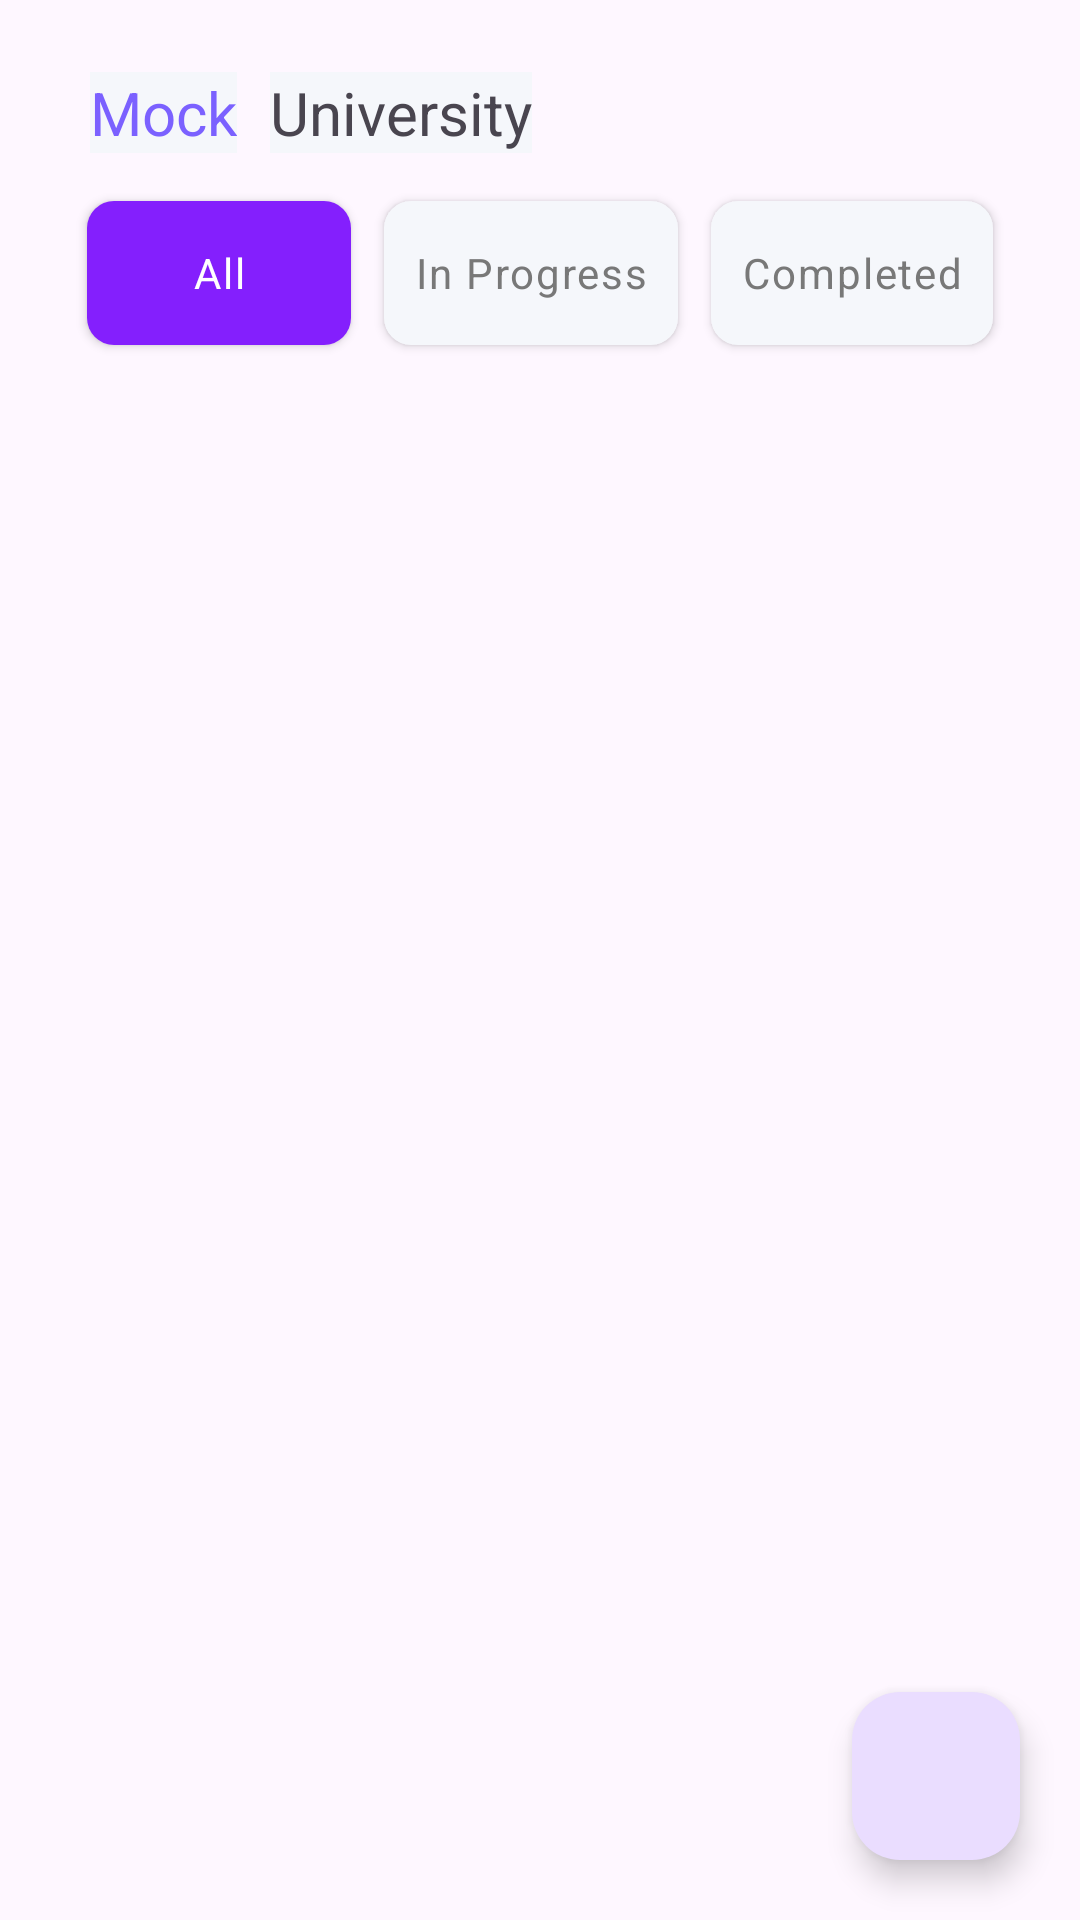

This screen was rendered from an Android layout file. Write that file and the resources it references.
<!-- AndroidManifest.xml: application theme Theme.Motionassignment2 -->
<!-- res/layout/fragment_home.xml -->
<?xml version="1.0" encoding="utf-8"?>
<androidx.constraintlayout.widget.ConstraintLayout xmlns:android="http://schemas.android.com/apk/res/android"
    xmlns:app="http://schemas.android.com/apk/res-auto"
    xmlns:tools="http://schemas.android.com/tools"
    android:layout_width="match_parent"
    android:layout_height="match_parent"
    android:paddingTop="@dimen/margin_24dp"
    tools:context=".bnv.HomeFragment"
    android:backgroundTint="@color/lightpurple">

    

    <TextView
        android:id="@+id/headLine1"
        android:layout_width="wrap_content"
        android:layout_height="wrap_content"
        android:background="@color/lightpurple"
        android:text="@string/mock"
        android:textColor="@color/purple1"
        android:textAppearance="@style/TextAppearance.MockUniversity.HeadlineLarge.Bold"
        app:layout_constraintStart_toStartOf="parent"
        app:layout_constraintTop_toTopOf="parent"
        android:layout_marginLeft="@dimen/margin_30dp"/>
    <TextView
        android:id="@+id/headLine2"
        android:layout_width="wrap_content"
        android:layout_height="wrap_content"
        android:background="@color/lightpurple"
        android:text="@string/university"
        android:textAppearance="@style/TextAppearance.MockUniversity.HeadlineLarge.Bold"
        app:layout_constraintStart_toEndOf="@id/headLine1"
        app:layout_constraintTop_toTopOf="parent"
        android:layout_marginLeft="@dimen/margin_11dp"/>

    <androidx.appcompat.widget.AppCompatButton
        android:id="@+id/all_btn_filter"
        android:layout_width="wrap_content"
        android:layout_height="wrap_content"
        android:text="@string/all"
        android:elevation="20dp"
        android:textAppearance="@style/TextAppearance.MockUniversity.LabelMedium.Regular"
        android:textColor="@color/white"
        app:layout_constraintStart_toStartOf="parent"
        app:layout_constraintTop_toBottomOf="@+id/headLine1"
        app:layout_constraintEnd_toStartOf="@id/inprogress_btn_filter"
        android:padding="10dp"
        android:layout_marginTop="@dimen/margin_16dp"
        android:background="@drawable/bg_filter"
        android:layout_marginLeft="@dimen/margin_30dp"/>

    <androidx.appcompat.widget.AppCompatButton
        android:id="@+id/inprogress_btn_filter"
        android:layout_width="wrap_content"
        android:layout_height="wrap_content"
        android:layout_marginLeft="@dimen/margin_11dp"
        android:layout_marginTop="@dimen/margin_16dp"
        android:background="@drawable/bg_filter_off"
        android:padding="10dp"
        android:text="In Progress"
        android:textAppearance="@style/TextAppearance.MockUniversity.LabelMedium.Regular"
        android:textColor="@color/lightgrey"
        android:elevation="20dp"
        app:layout_constraintStart_toEndOf="@id/all_btn_filter"
        app:layout_constraintTop_toBottomOf="@+id/headLine1"
        app:layout_constraintEnd_toStartOf="@id/completed_filter_btn"/>

    <androidx.appcompat.widget.AppCompatButton
        android:id="@+id/completed_filter_btn"
        android:layout_width="wrap_content"
        android:layout_height="wrap_content"
        android:layout_marginLeft="@dimen/margin_11dp"
        android:layout_marginTop="16dp"
        android:background="@drawable/bg_filter_off"
        android:padding="10dp"
        android:elevation="20dp"
        android:text="@string/completed"
        android:textAppearance="@style/TextAppearance.MockUniversity.LabelMedium.Regular"
        android:textColor="@color/lightgrey"
        app:layout_constraintEnd_toEndOf="parent"
        app:layout_constraintStart_toEndOf="@id/inprogress_btn_filter"
        app:layout_constraintTop_toBottomOf="@+id/headLine1"
        android:layout_marginRight="@dimen/margin_30dp"/>

    <androidx.recyclerview.widget.RecyclerView
        android:id="@+id/rv_courseitem"
        android:layout_width="match_parent"
        android:layout_height="540dp"
        app:layout_constraintBottom_toBottomOf="parent"
        app:layout_constraintEnd_toEndOf="parent"
        app:layout_constraintHorizontal_bias="0.0"
        app:layout_constraintStart_toStartOf="parent"
        app:layout_constraintTop_toBottomOf="@+id/inprogress_btn_filter"
        app:layout_constraintVertical_bias="1.0"
        tools:listitem="@layout/list_item" />

    <com.google.android.material.floatingactionbutton.FloatingActionButton
        android:id="@+id/fab"
        android:layout_width="wrap_content"
        android:layout_height="wrap_content"
        app:layout_constraintBottom_toBottomOf="parent"
        app:layout_constraintEnd_toEndOf="parent"
        android:layout_marginRight="@dimen/margin_20dp"
        android:layout_marginBottom="@dimen/margin_20dp"
        android:src="@drawable/round_add_24"/>


</androidx.constraintlayout.widget.ConstraintLayout>
<!-- res/layout/list_item.xml (included above) -->
<?xml version="1.0" encoding="utf-8"?>
<androidx.constraintlayout.widget.ConstraintLayout xmlns:android="http://schemas.android.com/apk/res/android"
    android:layout_width="match_parent"
    android:layout_height="wrap_content"
    xmlns:tools="http://schemas.android.com/tools"
    xmlns:app="http://schemas.android.com/apk/res-auto"
    android:padding="20dp"
    android:elevation="20dp"
    android:background="@drawable/bg_itemlist"
    android:layout_marginTop="10dp"
    android:layout_marginBottom="@dimen/margin_16dp"
    android:layout_marginHorizontal="@dimen/margin_30dp"
    >
    <ImageView
        android:id="@+id/iv_item"
        android:layout_width="84dp"
        android:layout_height="61dp"
        android:scaleType="fitCenter"
        android:src="@drawable/item_img"
        app:layout_constraintTop_toTopOf="parent"
        app:layout_constraintStart_toStartOf="parent"
        app:layout_constraintBottom_toBottomOf="parent"
        />
    <TextView
        android:id="@+id/tv_title"
        android:layout_width="wrap_content"
        android:layout_height="wrap_content"
        android:text="Title"
        android:textColor="@color/black"
        android:textAppearance="@style/TextAppearance.MockUniversity.LabelMedium.Medium"
        app:layout_constraintStart_toEndOf="@+id/iv_item"
        app:layout_constraintTop_toTopOf="parent"
        android:layout_marginLeft="30dp"
        />

    <TextView
        android:id="@+id/tv_questionmarks"
        android:layout_width="wrap_content"
        android:layout_height="wrap_content"
        android:text="8"
        android:textColor="@color/purple1"
        android:textAppearance="@style/TextAppearance.MockUniversity.LabelSmall.Medium"
        app:layout_constraintTop_toBottomOf="@+id/tv_title"
        app:layout_constraintStart_toEndOf="@+id/iv_item"
        android:layout_marginLeft="30dp"
        android:layout_marginTop="6dp"
        app:layout_constraintHorizontal_chainStyle="packed"/>

    <TextView
        android:id="@+id/tv_slahsmark"
        android:layout_width="wrap_content"
        android:layout_height="wrap_content"
        android:text="/"
        android:textColor="@color/purple1"
        android:textAppearance="@style/TextAppearance.MockUniversity.LabelSmall.Medium"
        app:layout_constraintTop_toBottomOf="@+id/tv_title"
        app:layout_constraintStart_toEndOf="@+id/tv_questionmarks"
        android:layout_marginTop="6dp"
        app:layout_constraintHorizontal_chainStyle="packed"/>

    <TextView
        android:id="@+id/tv_questiontotal"
        android:layout_width="wrap_content"
        android:layout_height="wrap_content"
        android:text="10"
        app:layout_constraintStart_toEndOf="@id/tv_slahsmark"
        app:layout_constraintTop_toBottomOf="@id/tv_title"
        android:textColor="@color/purple1"
        android:textAppearance="@style/TextAppearance.MockUniversity.LabelSmall.Medium"

        android:layout_marginTop="6dp"/>

    <TextView
        android:id="@id/tv_questionlabel"
        android:layout_width="wrap_content"
        android:layout_height="wrap_content"
        android:text="question"
        android:textColor="@color/lightgrey"
        android:textAppearance="@style/TextAppearance.MockUniversity.LabelSmall.Regular"
        app:layout_constraintStart_toEndOf="@id/tv_questiontotal"
        app:layout_constraintTop_toBottomOf="@id/tv_title"
        android:layout_marginLeft="5dp"
        android:layout_marginTop="6dp"
        />

    <TextView
        android:id="@+id/tv_timemarks"
        android:layout_width="wrap_content"
        android:layout_height="wrap_content"
        android:text="35m"
        android:textColor="@color/purple1"
        android:textAppearance="@style/TextAppearance.MockUniversity.LabelSmall.Medium"
        app:layout_constraintTop_toBottomOf="@+id/tv_questionmarks"
        app:layout_constraintStart_toEndOf="@+id/iv_item"
        app:layout_constraintEnd_toStartOf="@id/tv_timelabel"
        android:layout_marginLeft="30dp"/>

    <TextView
        android:id="@+id/tv_timelabel"
        android:layout_width="wrap_content"
        android:layout_height="wrap_content"
        android:text="time-duration"
        android:textColor="@color/lightgrey"
        android:textAppearance="@style/TextAppearance.MockUniversity.LabelSmall.Regular"
        app:layout_constraintTop_toBottomOf="@+id/tv_questionlabel"
        app:layout_constraintStart_toEndOf="@id/tv_timemarks"
        android:layout_marginLeft="5dp"
        />

    <androidx.appcompat.widget.AppCompatButton
        android:id="@+id/btn_detail"
        android:layout_width="176dp"
        android:layout_height="48dp"
        android:layout_marginTop="10dp"
        android:background="@drawable/bg_filter"
        android:text="Button"
        android:textAppearance="@style/TextAppearance.MockUniversity.LabelSemiMedium.Regular"
        android:textColor="@color/white"
        app:layout_constraintBottom_toBottomOf="parent"
        app:layout_constraintEnd_toEndOf="parent"
        app:layout_constraintTop_toBottomOf="@id/tv_timemarks" />

    <ImageView
        android:layout_width="18dp"
        android:layout_height="18dp"
        android:src="@drawable/item_delete_btn"
        app:layout_constraintEnd_toEndOf="parent"
        app:layout_constraintTop_toTopOf="parent" />


</androidx.constraintlayout.widget.ConstraintLayout>
<!-- resources referenced by this layout -->
<resources>
  <color name="black">#FF000000</color>
  <color name="lightgrey">#787878</color>
  <color name="lightpurple">#F5F7FB</color>
  <color name="purple1">#7B61FF</color>
  <color name="white">#FFFFFFFF</color>
  <dimen name="margin_11dp">11dp</dimen>
  <dimen name="margin_16dp">16dp</dimen>
  <dimen name="margin_20dp">20dp</dimen>
  <dimen name="margin_24dp">24dp</dimen>
  <dimen name="margin_30dp">30dp</dimen>
  <!-- drawable bg_filter (drawable) -->
  <?xml version="1.0" encoding="utf-8"?>
  <shape xmlns:android="http://schemas.android.com/apk/res/android"
      android:shape="rectangle">
      <solid
      android:color="@color/purple" />
      <corners
          android:radius="@dimen/radius_9dp"/>
      <stroke
          android:width="0dp"/>
  
  </shape>
  <!-- drawable bg_filter_off (drawable) -->
  <?xml version="1.0" encoding="utf-8"?>
  <shape xmlns:android="http://schemas.android.com/apk/res/android"
      android:shape="rectangle">
      <solid
          android:color="@color/lightpurple" />
      <corners
          android:radius="@dimen/radius_9dp"/>
      <stroke
          android:width="0dp"/>
  
  </shape>
  <!-- drawable bg_itemlist (drawable) -->
  <?xml version="1.0" encoding="utf-8"?>
  <shape xmlns:android="http://schemas.android.com/apk/res/android"
      android:shape="rectangle">
      <solid
          android:color="@color/white" />
      <corners
          android:radius="@dimen/radius_9dp"/>
      <stroke
          android:width="0dp"/>
  
  </shape>
  <!-- drawable item_delete_btn: png bitmap (drawable, 5546 bytes) -->
  <!-- drawable item_img: png bitmap (drawable, 47334 bytes) -->
  <string name="all">All</string>
  <string name="completed">Completed</string>
  <string name="mock">Mock</string>
  <string name="university">University</string>
  <style name="TextAppearance.MockUniversity.HeadlineLarge.Bold" parent="TextAppearance.Material3.HeadlineLarge">
          <item name="fontFamily">@font/hanuman_bold</item>
          <item name="android:textSize">@dimen/headLineLarge</item>
      </style>
  <style name="TextAppearance.MockUniversity.LabelMedium.Medium" parent="TextAppearance.Material3.LabelSmall">
          <item name="fontFamily">@font/poppins_medium</item>
          <item name="android:textSize">@dimen/font_16sp</item>
      </style>
  <style name="TextAppearance.MockUniversity.LabelMedium.Regular" parent="TextAppearance.Material3.LabelSmall">
          <item name="fontFamily">@font/poppins_regular</item>
          <item name="android:textSize">@dimen/font_14sp</item>
      </style>
  <style name="TextAppearance.MockUniversity.LabelSemiMedium.Regular" parent="TextAppearance.Material3.LabelSmall">
          <item name="fontFamily">@font/poppins_regular</item>
          <item name="android:textSize">@dimen/font_14sp</item>
      </style>
  <style name="TextAppearance.MockUniversity.LabelSmall.Medium" parent="TextAppearance.Material3.LabelSmall">
          <item name="fontFamily">@font/poppins_medium</item>
          <item name="android:textSize">@dimen/font_12sp</item>
      </style>
  <style name="TextAppearance.MockUniversity.LabelSmall.Regular" parent="TextAppearance.Material3.LabelSmall">
          <item name="fontFamily">@font/poppins_regular</item>
          <item name="android:textSize">@dimen/font_12sp</item>
      </style>
  <style name="Theme.Motionassignment2" parent="Base.Theme.Motionassignment2" />
  <color name="purple">#841FFD</color>
  <dimen name="radius_9dp">9dp</dimen>
  <dimen name="headLineLarge">20sp</dimen>
  <dimen name="font_16sp">16sp</dimen>
  <dimen name="font_14sp">14sp</dimen>
  <dimen name="font_12sp">12sp</dimen>
  <style name="Base.Theme.Motionassignment2" parent="Theme.Material3.DayNight.NoActionBar">
          
          
      </style>
</resources>
